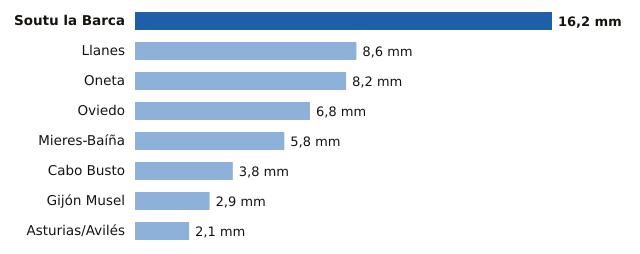

The table this chart was drawn from, first rows:
estacion, provincia, mm
Soutu la Barca, Asturias, 16.2
Llanes, Asturias, 8.6
Oneta, Asturias, 8.2
Oviedo, Asturias, 6.8
Mieres-Baíña, Asturias, 5.8
Cabo Busto, Asturias, 3.8
Gijón Musel, Asturias, 2.9
Asturias/Avilés, Asturias, 2.1
